Run: headless pygame with SDL's dummy video driver; simulated clock (each Clock.tick advances the game by its frame time, no real sleeping); random seed 0; keys injected as events and as key.get_pressed() state; no mouse input; restart key R tapped at the start of phases 3 and 4.
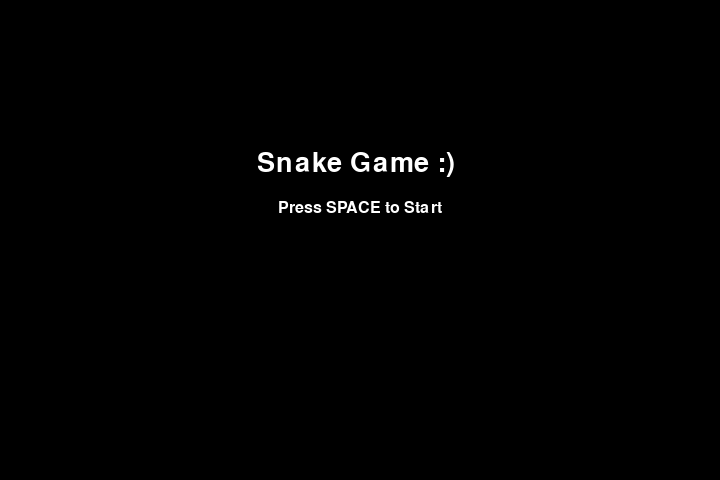
Frame 1 of 4 · flips 1–60 · no input
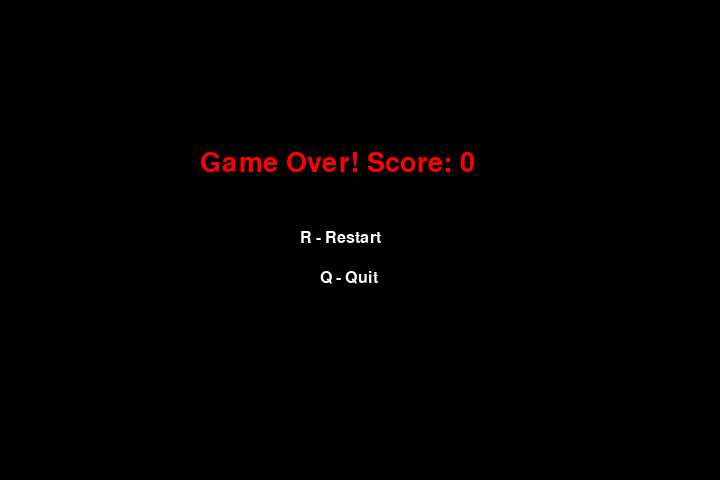
Frame 2 of 4 · flips 61–180 · tapped SPACE, RETURN · held RIGHT (→), D
Frame 3 of 4 · flips 181–300 · tapped R · held DOWN (↓), S · screen same as frame 1, image omitted
Frame 4 of 4 · flips 301–420 · tapped R · held LEFT (←), A, UP (↑), W · screen unchanged from frame 3, image omitted

The pygame program that drew these frames:

import pygame
import random
import sys

pygame.init()

WIDTH, HEIGHT = 720, 480
GRID = 10
SPEED = 15

screen = pygame.display.set_mode((WIDTH, HEIGHT))
pygame.display.set_caption("Snake Game")

clock = pygame.time.Clock()

font = pygame.font.SysFont("arial", 24)
big_font = pygame.font.SysFont("arial", 40)

BLACK = (0, 0, 0)
WHITE = (255, 255, 255)
GREEN = (0, 255, 0)
RED = (255, 0, 0)


def draw_text(text, x, y, color=WHITE, fnt=font, center=False):
    render = fnt.render(text, True, color)
    if center:
        x = (WIDTH - render.get_width()) // 2
    screen.blit(render, (x, y))


def start_menu():
    while True:
        screen.fill(BLACK)
        draw_text("Snake Game :) ", 260, 150, WHITE, big_font, center=True)
        draw_text("Press SPACE to Start", 250, 200, WHITE, font, center=True)

        pygame.display.update()

        for event in pygame.event.get():
            if event.type == pygame.QUIT:
                pygame.quit()
                sys.exit()

            if event.type == pygame.KEYDOWN:
                if event.key == pygame.K_SPACE:
                    return


def game_over_menu(score):
    while True:
        screen.fill(BLACK)
        draw_text(f"Game Over! Score: {score}", 200, 150, RED, big_font)
        draw_text("R - Restart", 300, 230)
        draw_text("Q - Quit", 320, 270)

        pygame.display.update()

        for event in pygame.event.get():
            if event.type == pygame.QUIT:
                pygame.quit()
                sys.exit()

            if event.type == pygame.KEYDOWN:
                if event.key == pygame.K_r:
                    return "restart"
                if event.key == pygame.K_q:
                    pygame.quit()
                    sys.exit()


def game_loop():
    snake = [[100, 50], [90, 50], [80, 50]]
    direction = "RIGHT"

    fruit = [
        random.randrange(1, WIDTH // GRID) * GRID,
        random.randrange(1, HEIGHT // GRID) * GRID
    ]

    score = 0

    while True:
        screen.fill(BLACK)

        # events
        for event in pygame.event.get():
            if event.type == pygame.QUIT:
                pygame.quit()
                sys.exit()

            if event.type == pygame.KEYDOWN:
                if event.key == pygame.K_UP and direction != "DOWN":
                    direction = "UP"
                if event.key == pygame.K_DOWN and direction != "UP":
                    direction = "DOWN"
                if event.key == pygame.K_LEFT and direction != "RIGHT":
                    direction = "LEFT"
                if event.key == pygame.K_RIGHT and direction != "LEFT":
                    direction = "RIGHT"

        # move snake
        x, y = snake[0]

        if direction == "UP":
            y -= GRID
        if direction == "DOWN":
            y += GRID
        if direction == "LEFT":
            x -= GRID
        if direction == "RIGHT":
            x += GRID

        new_head = [x, y]
        snake.insert(0, new_head)

        # eat fruit
        if new_head == fruit:
            score += 10
            fruit = [
                random.randrange(1, WIDTH // GRID) * GRID,
                random.randrange(1, HEIGHT // GRID) * GRID
            ]
        else:
            snake.pop()

        # draw snake
        for part in snake:
            pygame.draw.rect(screen, GREEN, (*part, GRID, GRID))

        # draw fruit
        pygame.draw.rect(screen, WHITE, (*fruit, GRID, GRID))

        # collision
        if (
            x < 0 or x >= WIDTH or
            y < 0 or y >= HEIGHT or
            new_head in snake[1:]
        ):
            return score

        draw_text(f"Score: {score}", 10, 10)

        pygame.display.update()
        clock.tick(SPEED)


# MAIN FLOW
while True:
    start_menu()
    result = game_loop()
    action = game_over_menu(result)

    if action == "restart":
        continue
